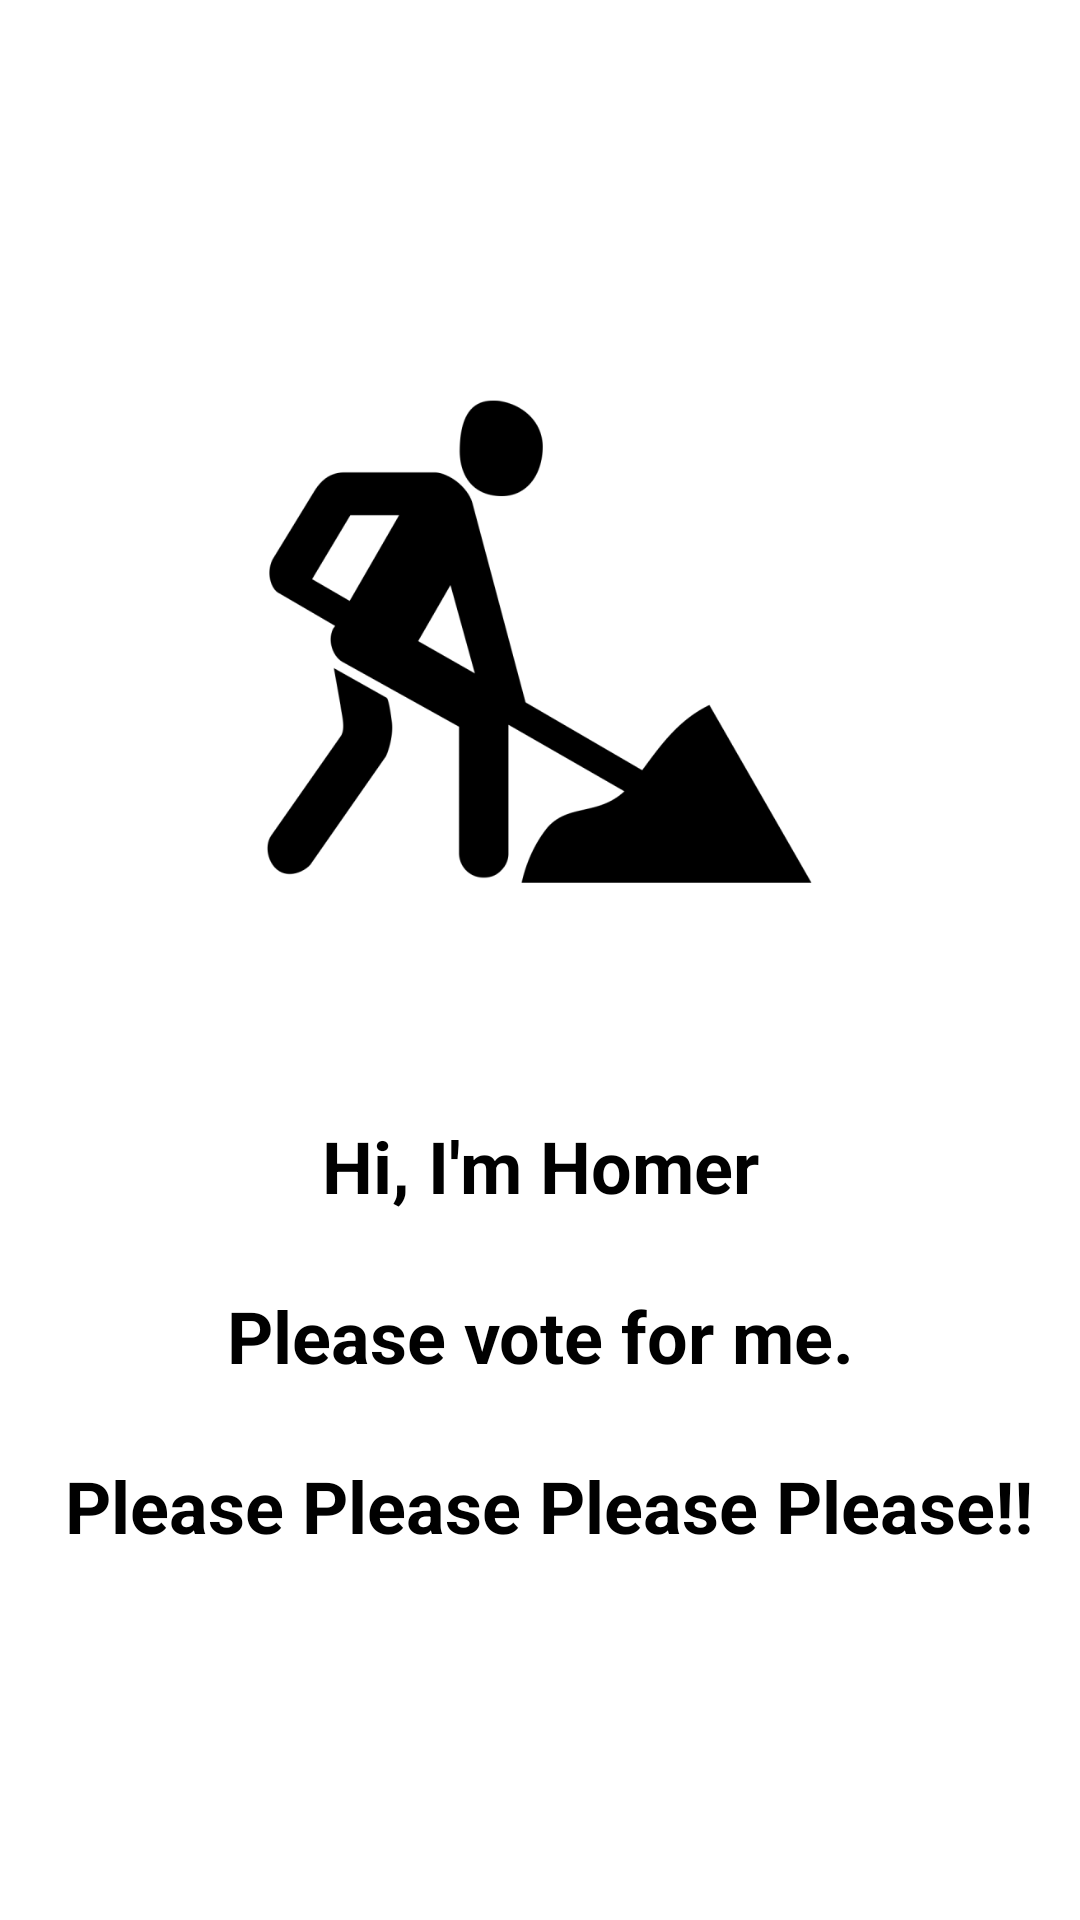

Reconstruct the res/layout file that produces this screen, plus the resources it refers to.
<!-- AndroidManifest.xml: application theme Theme.JobX -->
<!-- res/layout/fragment_about.xml -->
<?xml version="1.0" encoding="utf-8"?>
<androidx.constraintlayout.widget.ConstraintLayout xmlns:android="http://schemas.android.com/apk/res/android"
    xmlns:app="http://schemas.android.com/apk/res-auto"
    xmlns:tools="http://schemas.android.com/tools"
    android:id="@+id/aboutFragment"
    android:layout_width="match_parent"
    android:layout_height="match_parent"
    android:background="@color/white"
    tools:context=".ui.about.AboutFragment">

    <ImageView
        android:id="@+id/imageView3"
        android:layout_width="182dp"
        android:layout_height="257dp"
        app:layout_constraintBottom_toBottomOf="parent"
        app:layout_constraintEnd_toEndOf="parent"
        app:layout_constraintHorizontal_bias="0.498"
        app:layout_constraintStart_toStartOf="parent"
        app:layout_constraintTop_toTopOf="parent"
        app:layout_constraintVertical_bias="0.223"
        app:srcCompat="@drawable/work2" />

    <TextView
        android:id="@+id/AboutUs"
        android:layout_width="wrap_content"
        android:layout_height="wrap_content"
        android:text="@string/aboutus_message"
        android:textAlignment="center"
        android:textColor="@color/black"
        android:textSize="24sp"
        android:textStyle="bold"
        app:layout_constraintBottom_toBottomOf="parent"
        app:layout_constraintEnd_toEndOf="parent"
        app:layout_constraintStart_toStartOf="parent"
        app:layout_constraintTop_toBottomOf="@+id/imageView3"
        app:layout_constraintVertical_bias="0.197" />
</androidx.constraintlayout.widget.ConstraintLayout>
<!-- resources referenced by this layout -->
<resources>
  <color name="black">#FF000000</color>
  <color name="white">#FFFFFFFF</color>
  <!-- drawable work2: png bitmap (drawable-v24, 18609 bytes) -->
  <string name="aboutus_message">Hi, I\'m Homer\n\nPlease vote for me.\n\n Please Please Please Please!!</string>
  <style name="Theme.JobX" parent="Theme.MaterialComponents.DayNight.NoActionBar">
          
          <item name="colorPrimary">@color/color_primary</item>
          <item name="colorPrimaryVariant">@color/color_secondary</item>
          <item name="colorOnPrimary">@color/white</item>
          
          <item name="colorSecondary">@color/color_secondary</item>
          <item name="colorOnSecondary">@color/black</item>
          
          <item name="android:statusBarColor" tools:targetApi="l">?attr/colorPrimaryVariant</item>
          
      </style>
  <color name="color_primary">#0E76CC</color>
  <color name="color_secondary">#2196F3</color>
</resources>
